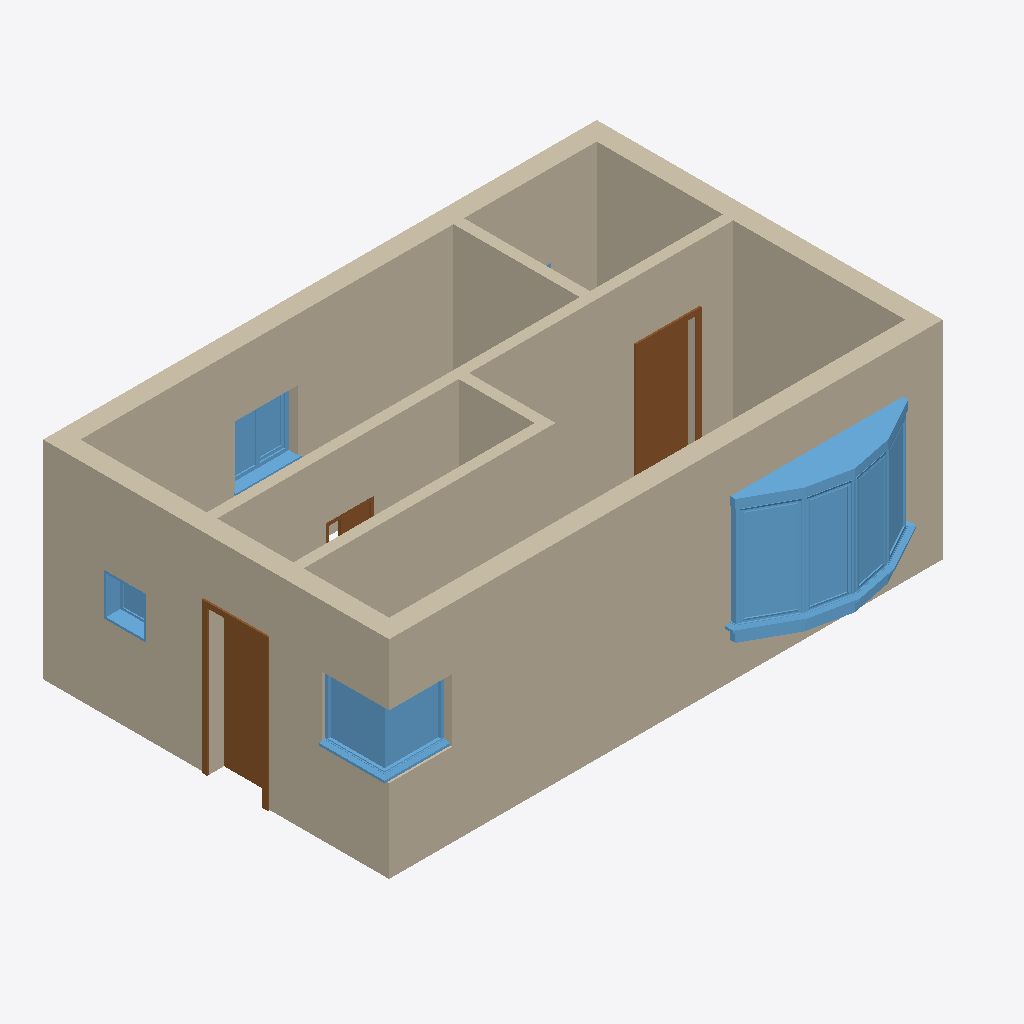
Isometric view of an IFC building model (IFC-SPF (STEP), schema IFC2X3, length unit millimetre), seen from the south-west, elements coloured by IFC class: 8 walls (beige), 4 windows (light blue), 3 doors (brown).
Extent 8.0 m × 5.7 m × 3.0 m (x, y, z). Storeys (1): Ground Floor at 0.00 m. Elements (17): 8 IfcWallStandardCase, 5 IfcWindow, 4 IfcDoor.

HEADER;
FILE_DESCRIPTION(('ViewDefinition [CoordinationView_V2.0]'),'2;1');
FILE_NAME('Project Number','2019-05-28T10:32:09',(''),(''),'The EXPRESS Data Manager Version 5.02.0100.07 : 28 Aug 2013','20180328_1600(x64) - Exporter 19.0.1.1 - Alternate UI 19.0.1.1','');
FILE_SCHEMA(('IFC2X3'));
ENDSEC;
DATA;
#105=IFCPROJECT('1e4aSBp693hA__zGiwaEh2',#41,'Project Number',$,$,'Project Name','Project Status',(#97),#92);
#15793=IFCSITE('1e4aSBp693hA__zGiwaEh0',#41,'Default',$,'',#15792,$,$,.ELEMENT.,$,$,$,$,$);
#115=IFCBUILDING('1e4aSBp693hA__zGiwaEh3',#41,'',$,$,#32,$,'',.ELEMENT.,$,$,$);
#124=IFCBUILDINGSTOREY('1e4aSBp693hA__zGl5RnG5',#41,'Ground Floor',$,$,#122,$,'Ground Floor',.ELEMENT.,0.0);
#301=IFCWALLSTANDARDCASE('0EqR9mI3b4zO9iBc3LGJYk',#41,'Basic Wall:Double brick - 270:215916',$,'Basic Wall:Double brick - 270:99977',#281,#299,'215916');
#166=IFCWALLSTANDARDCASE('0EqR9mI3b4zO9iBc3LGJZ6',#41,'Basic Wall:Double brick - 270:215812',$,'Basic Wall:Double brick - 270:99977',#135,#162,'215812');
#421=IFCWALLSTANDARDCASE('0EqR9mI3b4zO9iBc3LGJXY',#41,'Basic Wall:Double brick - 270:215968',$,'Basic Wall:Double brick - 270:99977',#401,#419,'215968');
#461=IFCWALLSTANDARDCASE('0EqR9mI3b4zO9iBc3LGJw7',#41,'Basic Wall:Generic 150mm:216389',$,'Basic Wall:Generic 150mm:216152',#435,#459,'216389');
#267=IFCWALLSTANDARDCASE('0EqR9mI3b4zO9iBc3LGJZm',#41,'Basic Wall:Double brick - 270:215858',$,'Basic Wall:Double brick - 270:99977',#247,#265,'215858');
#3392=IFCWINDOW('0EqR9mI3b4zO9iBc3LHdWd',#41,'Windows_Bay_Casement:2300x1500mm:265189',$,'2300x1500mm',#16072,#3386,'265189',1500.0,2300.0);
#681=IFCWALLSTANDARDCASE('0EqR9mI3b4zO9iBc3LGITY',#41,'Basic Wall:Generic 150mm:218272',$,'Basic Wall:Generic 150mm:216152',#661,#679,'218272');
#648=IFCWALLSTANDARDCASE('0EqR9mI3b4zO9iBc3LGJvK',#41,'Basic Wall:Generic 150mm:216470',$,'Basic Wall:Generic 150mm:216152',#628,#646,'216470');
#4996=IFCWINDOW('1iZ28l$4r8dQmaxTLoSoBV',#41,'Windows_Corner:910x910mm:266798',$,'910x910mm',#16192,#4990,'266798',910.000000000002,1035.0);
#844=IFCDOOR('0EqR9mI3b4zO9iBc3LGIjH',#41,'M_Single-Flush:80 x 2100 mm:219283',$,'80 x 2100 mm',#16100,#838,'219283',2100.0,800.0);
#945=IFCDOOR('0EqR9mI3b4zO9iBc3LGIgX',#41,'M_Single-Flush:80 x 2100 mm:219491',$,'80 x 2100 mm',#16244,#939,'219491',2100.0,800.0);
#714=IFCWALLSTANDARDCASE('0EqR9mI3b4zO9iBc3LGIGi',#41,'Basic Wall:Generic 150mm:219118',$,'Basic Wall:Generic 150mm:216152',#694,#712,'219118');
#4547=IFCWINDOW('0EqR9mI3b4zO9iBc3LHdvg',#41,'Windows_Dbl_w-Glazing_Bars_and_1Fixed:910x910mm:265640',$,'910x910mm',#16046,#4541,'265640',910.00000000002,910.000000000001);
#15779=IFCWINDOW('0EqR9mI3b4zO9iBc3LHa6u',#41,'M_Fixed:0610 x 0610mm:275066',$,'0610 x 0610mm',#16218,#15773,'275066',609.999999999999,610.0);
#15604=IFCDOOR('0EqR9mI3b4zO9iBc3LHa90',#41,'Eclisse_Shodo_scorrevole_anta_singola_versione_Intonaco_sp108:600:274818',$,'600',#16392,#15598,'274818',2194.00018408124,1331.99618411072);
ENDSEC;